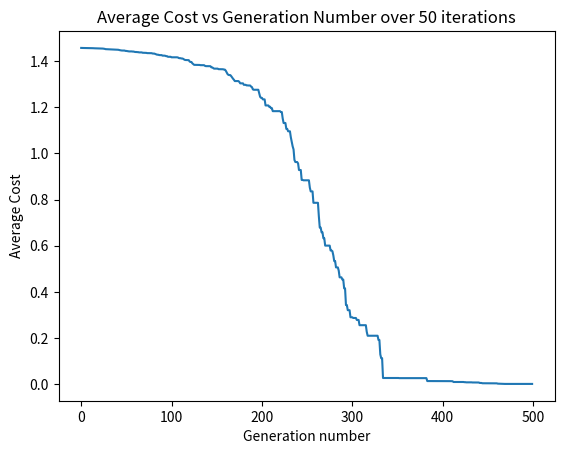

Here is the Python script that generated this plot:
import numpy as np
import matplotlib.pyplot as plt

# Define the sphere function
def sphere_function(x):
    return np.sum(x ** 2)

# Parameters
n = 10  # Dimension of the problem
x_min, x_max = -5.12, 5.12  # Boundaries of the search space
sigma = 1.0/1200.0  # Initial mutation variance
c = 0.817  # Control parameter for adaptive mutation
G = 20  # Window of generations for tracking success
max_generations = 500  # Termination after a set number of generations
num_simulations = 50 # How many simulations to run

# Initialize
x0 = np.random.uniform(x_min, x_max, n)
best_value = sphere_function(x0)
successful_mutations = 0
cost = [[] for x in  range(max_generations)]

# Evolution Strategy Loop
for simulation in range(num_simulations):
    for generation in range(max_generations):
        # Generate a random mutation vector r from N(0, sigma^2)
        r = np.random.normal(0, sigma, n)
        x1 = x0 + r

        # Ensure x1 is within bounds
        x1 = np.clip(x1, x_min, x_max)

        # Evaluate the new candidate solution
        f_x1 = sphere_function(x1)
        
        # Selection: If the new solution is better, accept it
        if f_x1 < best_value:
            x0 = x1
            best_value = f_x1
            successful_mutations += 1
        
        # Adjust mutation variance sigma based on success rate over the past G generations
        if (generation + 1) % G == 0:
            phi = successful_mutations / G
            if phi < 1 / 5:
                sigma *= c ** 2
            elif phi > 1 / 5:
                sigma /= c ** 2
            # Reset the success count
            successful_mutations = 0

        cost[generation].append(best_value)

avg_cost = []
for generation in range(max_generations):
    avg_cost.append(sum(cost[generation])/len(cost[generation]))

generations = list(range(len(avg_cost)))
plt.plot(generations, avg_cost)
plt.xlabel('Generation number')
plt.ylabel('Average Cost')
plt.title("Average Cost vs Generation Number over 50 iterations")
plt.show()

# # Result
# print("Final solution:", x0)
# print("Function value:", best_value)
# print("Generations:", generation)
# print("Cost: ", cost)